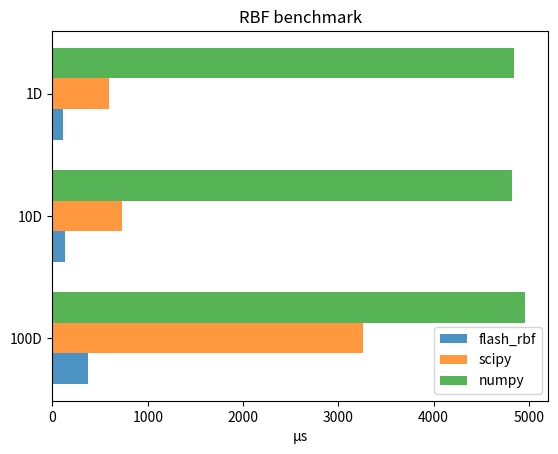

This figure's Python source:
# [Mean, Median, StdDev, IQR, Rounds]
# 2d Booth function
test_crust = [72.4802, 72.0070, 2.1507, 0.8380, 30779]
test_scipy = [557.1416, 550.8085, 17.7928, 19.6260, 5148]
test_numpy = [4844.8629, 4848.7410, 34.9357, 32.5105, 440]

# 1d Rastrigen
rast_1d_crust = [111.0920, 110.2810, 6.0843, 1.4670, 24434]
rast_1d_scipy = [596.3572, 597.9870, 23.4832, 26.0338, 4879]
rast_1d_numpy = [4844.6139, 4822.0270, 47.0569, 77.9960, 967]

# 10d Rastrigen
rast_10d_crust = [128.7791, 127.2520, 4.2710, 3.1430, 21100]
rast_10d_scipy = [727.2459, 722.7940, 28.6653, 7.9620, 4356]
rast_10d_numpy = [4820.2199, 4820.4200, 38.9686, 31.0272, 853]

# 100d Rastrigen
rast_100d_crust = [377.0360, 373.1660, 12.7395, 7.0540, 10386]
rast_100d_scipy = [3256.5209, 3288.7860, 223.5415, 285.8620, 1462]
rast_100d_numpy = [4957.5911, 4939.9895, 77.5008, 46.8285, 920]


# Rastrigen Mean [crust, scipy, numpy]
import numpy as np
import matplotlib.pyplot as plt

# Define the data
rast_1d_crust, rast_1d_scipy, rast_1d_numpy = 111.0920, 596.3572, 4844.6139
rast_10d_crust, rast_10d_scipy, rast_10d_numpy = 128.7791, 727.2459, 4820.2199
rast_100d_crust, rast_100d_scipy, rast_100d_numpy = 377.0360, 3256.5209, 4957.5911

# Set the positions and width of the bars
pos_1d = np.arange(3)
pos_10d = [x + 0.25 for x in pos_1d]
pos_100d = [x + 0.5 for x in pos_1d]
bar_width = 0.25

# Create the horizontal bar chart
fig, ax = plt.subplots()
opacity = 0.8

# 1d Rastrigen
ax.barh(
    pos_1d,
    [rast_100d_crust, rast_10d_crust, rast_1d_crust],
    bar_width,
    alpha=opacity,
    color="#1f77b4",
    label="flash_rbf",
)

# 10d Rastrigen
ax.barh(
    pos_10d,
    [rast_100d_scipy, rast_10d_scipy, rast_1d_scipy],
    bar_width,
    alpha=opacity,
    color="#ff7f0e",
    label="scipy",
)

# 100d Rastrigen
ax.barh(
    pos_100d,
    [rast_100d_numpy, rast_10d_numpy, rast_1d_numpy],
    bar_width,
    alpha=opacity,
    color="#2ca02c",
    label="numpy",
)

# Add axis labels and title
ax.set_xlabel("μs")
ax.set_title("RBF benchmark")

# Add tick labels
ax.set_yticks(
    [
        np.mean(pos_100d) + 0.75,
        np.mean(pos_100d) + -0.25,
        np.mean(pos_100d) - 1.25,
    ]
)
ax.set_yticklabels(["1D", "10D", "100D"], color="black")

# Add legend
plt.legend()

# plt.style.use("dark_background")

# Display the plot
plt.savefig("rbf_bench_bar.png")
plt.show()
